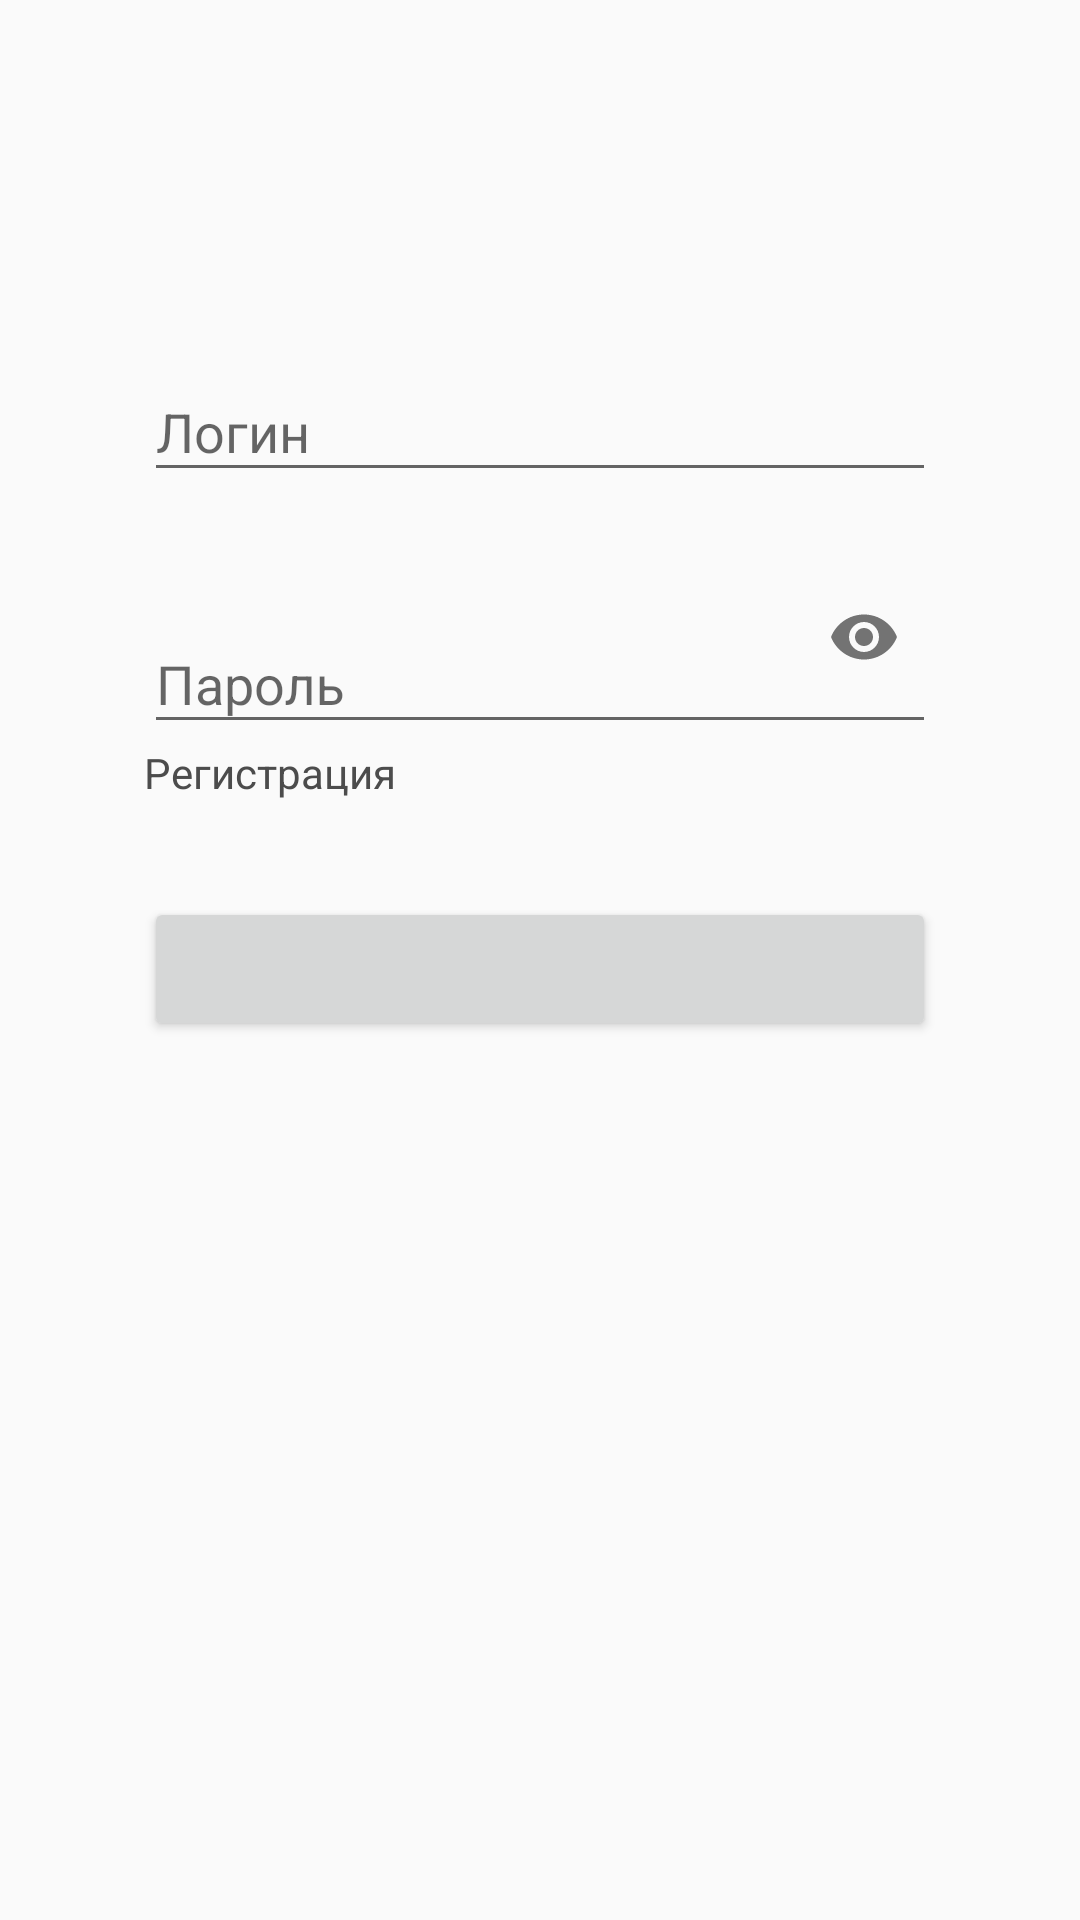

The Android layout XML behind this screen, and the referenced resources:
<!-- AndroidManifest.xml: application theme AppTheme -->
<!-- res/layout/authorization_form.xml -->
<?xml version="1.0" encoding="utf-8"?>
<ScrollView xmlns:android="http://schemas.android.com/apk/res/android"
    xmlns:app="http://schemas.android.com/apk/res-auto"
    android:layout_width="match_parent"
    android:layout_height="wrap_content"
    android:orientation="vertical"
    android:paddingLeft="48dp"
    android:paddingRight="48dp"
    android:scrollbars="none">

    <RelativeLayout
        android:layout_width="match_parent"
        android:layout_height="wrap_content"
        android:orientation="vertical">

        <TextView
            android:id="@+id/error"
            android:layout_width="wrap_content"
            android:layout_height="wrap_content"
            android:layout_alignParentTop="true"
            android:layout_centerHorizontal="true"
            android:layout_marginTop="32dp"
            android:text="@string/wrong_login_password"
            android:textColor="@android:color/holo_red_light"
            android:textSize="16sp"
            android:textStyle="bold"
            android:visibility="invisible" />

        <android.support.design.widget.TextInputLayout
            android:id="@+id/email_text_layout"
            android:layout_width="match_parent"
            android:layout_height="wrap_content"
            android:layout_marginTop="80dp"
            app:hintTextAppearance="@style/AppearanceHintText">

            <EditText
                android:id="@+id/login"
                android:layout_width="match_parent"
                android:layout_height="wrap_content"
                android:inputType="text"
                android:hint="@string/login_email"
                android:paddingTop="40dp"
                android:theme="@style/AppearanceControlActive" />

        </android.support.design.widget.TextInputLayout>

        <android.support.design.widget.TextInputLayout
            android:id="@+id/input_password_layout"
            android:layout_width="match_parent"
            android:layout_height="wrap_content"
            android:layout_alignParentLeft="true"
            android:layout_alignParentStart="true"
            android:layout_below="@+id/email_text_layout"
            app:hintTextAppearance="@style/AppearanceHintText"
            app:passwordToggleEnabled="true">

            <EditText
                android:id="@+id/input_password"
                android:layout_width="match_parent"
                android:layout_height="wrap_content"
                android:hint="@string/password"
                android:inputType="textPassword"
                android:paddingTop="40dp"
                android:theme="@style/AppearanceControlActive" />

        </android.support.design.widget.TextInputLayout>

        <TextView
            android:id="@+id/registration"
            android:layout_width="wrap_content"
            android:layout_height="wrap_content"
            android:layout_below="@+id/input_password_layout"
            android:text="@string/registration_form"
            android:textColor="@color/darkGrey"
            android:textSize="14sp"
            android:textStyle="normal" />

        <Button
            android:id="@+id/enter"
            android:layout_width="match_parent"
            android:layout_height="wrap_content"
            android:layout_alignParentLeft="true"
            android:layout_alignParentStart="true"
            android:layout_below="@+id/registration"
            android:layout_marginTop="32dp"
            android:textColor="@android:color/white" />

        <ProgressBar
            android:id="@+id/progress_indicator"
            style="?android:attr/progressBarStyle"
            android:layout_width="match_parent"
            android:layout_height="wrap_content"
            android:layout_alignParentLeft="true"
            android:layout_alignParentStart="true"
            android:layout_below="@+id/error"
            android:visibility="invisible" />

    </RelativeLayout>

</ScrollView>
<!-- resources referenced by this layout -->
<resources>
  <color name="darkGrey">#4c4c4c</color>
  <string name="login_email">Логин</string>
  <string name="password">Пароль</string>
  <string name="registration_form">Регистрация</string>
  <string name="wrong_login_password">Неверный логин/пароль</string>
  <style name="AppearanceControlActive" parent="Theme.AppCompat.Light">
          <item name="colorControlActivated">@color/green</item>
      </style>
  <style name="AppearanceHintText" parent="TextAppearance.AppCompat.Small">
          <item name="android:textColor">@color/darkGrey</item>
      </style>
  <style name="AppTheme" parent="Theme.AppCompat.Light.DarkActionBar">
          
          <item name="colorPrimary">@color/green</item>
          <item name="colorPrimaryDark">@color/colorPrimaryDark</item>
          <item name="colorAccent">@color/pink</item>
      </style>
  <color name="green">#FF6DB94B</color>
  <color name="colorPrimaryDark">#FF6DB94B</color>
  <color name="pink">#FF4081</color>
</resources>
